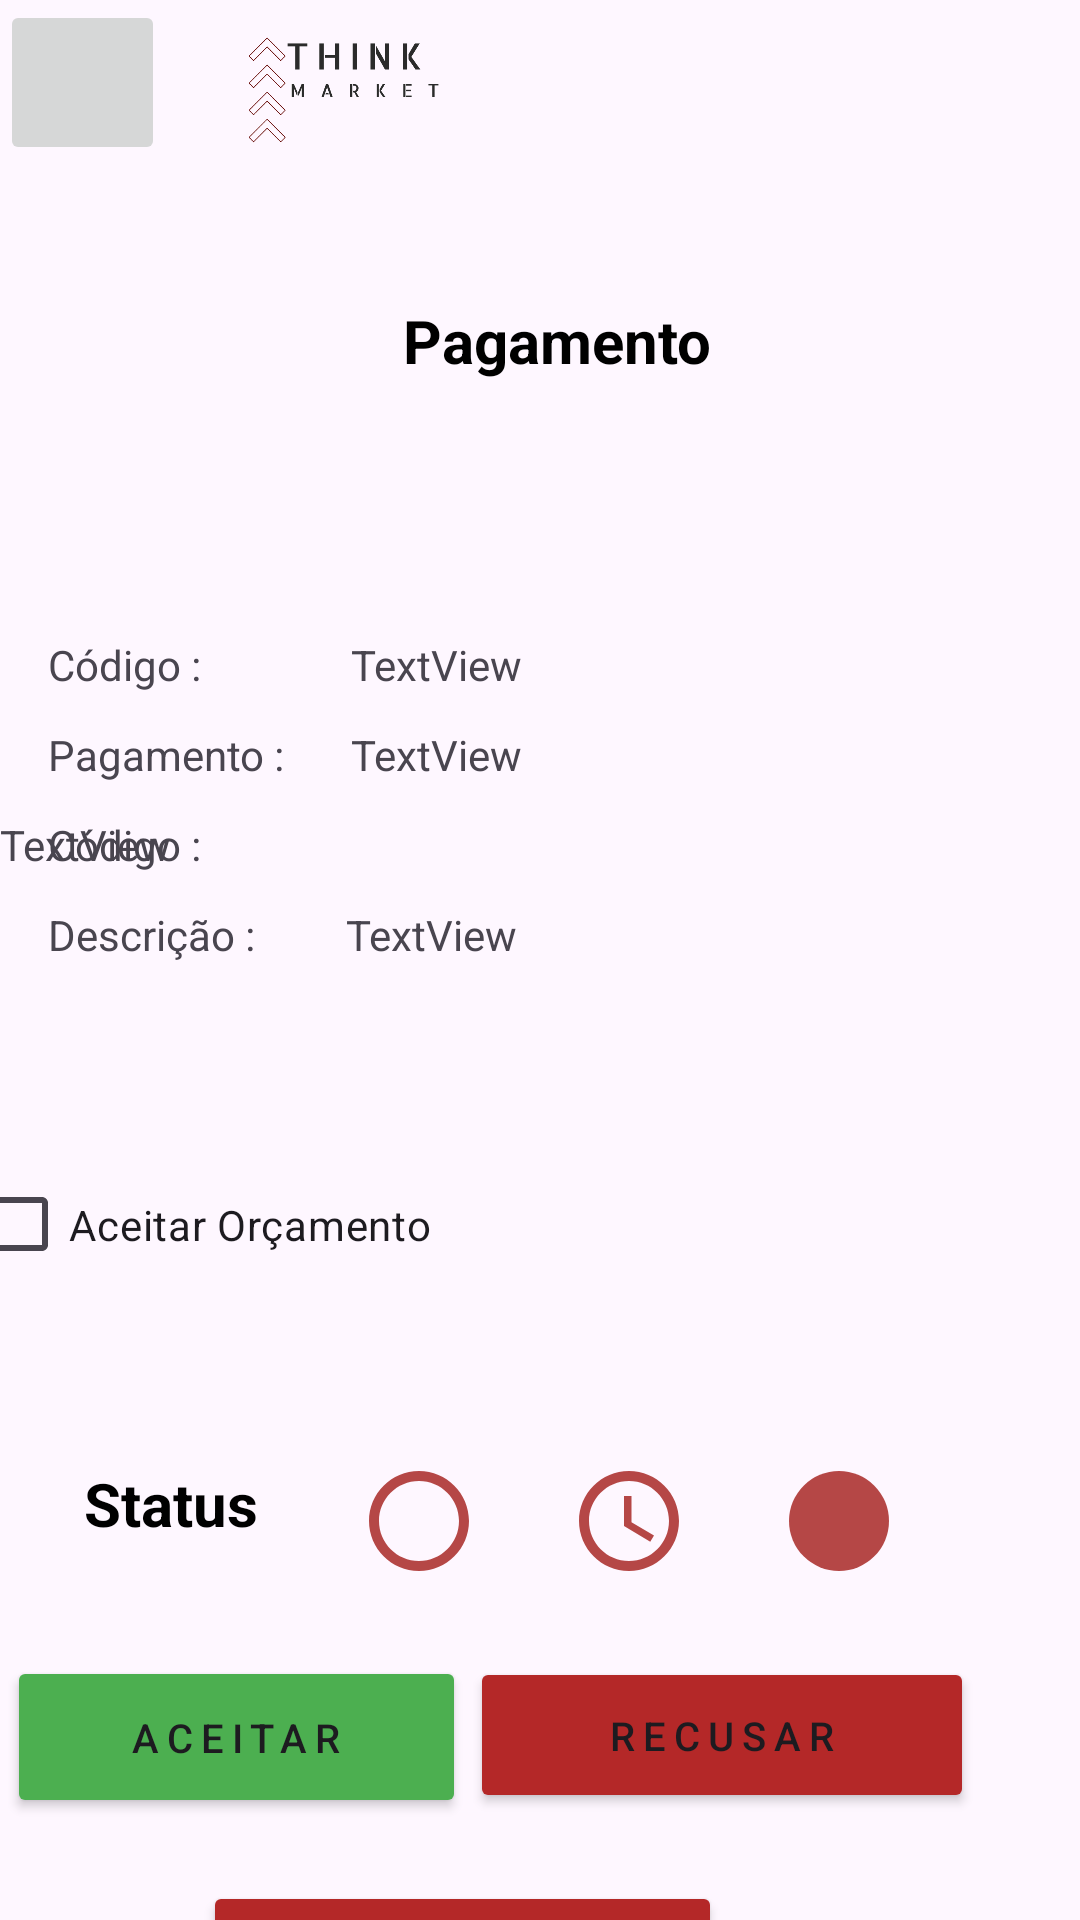

Produce the Android XML layout that renders to this screen, including the resource entries it uses.
<!-- AndroidManifest.xml: application theme Theme.ThinkMarket -->
<!-- res/layout/pagamento.xml -->
<?xml version="1.0" encoding="utf-8"?>
<androidx.constraintlayout.widget.ConstraintLayout xmlns:android="http://schemas.android.com/apk/res/android"
    xmlns:app="http://schemas.android.com/apk/res-auto"
    xmlns:tools="http://schemas.android.com/tools"
    android:layout_width="match_parent"
    android:layout_height="match_parent"
    android:fitsSystemWindows="true"
    tools:context=".MainActivity"
    tools:openDrawer="start">

        <Button
            android:id="@+id/btnPrimario"
            android:layout_width="168dp"
            android:layout_height="52dp"
            android:layout_marginStart="156dp"
            android:layout_marginTop="425dp"
            android:layout_marginEnd="35dp"
            android:letterSpacing="0.2"
            android:text="Recusar"
            android:textSize="40px"
            app:backgroundTint="#B42828"
            app:layout_constraintBottom_toBottomOf="parent"
            app:layout_constraintEnd_toEndOf="parent"
            app:layout_constraintHorizontal_bias="0.576"
            app:layout_constraintStart_toStartOf="parent"
            app:layout_constraintTop_toBottomOf="@+id/textoBarra"
            app:layout_constraintVertical_bias="0.006"
            tools:ignore="HardcodedText,PxUsage,UnusedAttribute" />

        <Button
            android:id="@+id/btnPrimario2"
            android:layout_width="153dp"
            android:layout_height="54dp"
            android:layout_marginStart="16dp"
            android:layout_marginTop="425dp"
            android:layout_marginEnd="15dp"
            android:letterSpacing="0.2"
            android:text="Aceitar"
            android:textSize="40px"
            app:backgroundTint="#4CAF50"
            app:layout_constraintEnd_toStartOf="@+id/btnPrimario"
            app:layout_constraintStart_toStartOf="parent"
            app:layout_constraintTop_toBottomOf="@+id/textoBarra"
            tools:ignore="HardcodedText,PxUsage,UnusedAttribute" />

        <Button
            android:id="@+id/btnPrimario3"
            android:layout_width="173dp"
            android:layout_height="59dp"
            android:layout_marginTop="500dp"
            android:letterSpacing="0.2"
            android:text="Reclamação"
            android:textSize="40px"
            app:backgroundTint="#B42828"
            app:layout_constraintBottom_toBottomOf="parent"
            app:layout_constraintEnd_toEndOf="parent"
            app:layout_constraintHorizontal_bias="0.361"
            app:layout_constraintStart_toStartOf="parent"
            app:layout_constraintTop_toBottomOf="@+id/textoBarra"
            app:layout_constraintVertical_bias="0.0"
            tools:ignore="HardcodedText,PxUsage,UnusedAttribute" />

        <ImageButton
            android:id="@+id/imageButton"
            android:layout_width="55dp"
            android:layout_height="55dp"
            app:layout_constraintStart_toStartOf="parent"
            app:layout_constraintTop_toTopOf="parent"
            app:srcCompat="@drawable/baseline_menu_24"
            tools:ignore="SpeakableTextPresentCheck" />

        <ImageView
            android:id="@+id/imageView2"
            android:layout_width="128dp"
            android:layout_height="64dp"
            app:layout_constraintEnd_toEndOf="parent"
            app:layout_constraintHorizontal_bias="0.218"
            app:layout_constraintStart_toStartOf="parent"
            app:layout_constraintTop_toTopOf="parent"
            app:srcCompat="@drawable/thinkblack" />

        <TextView
            android:id="@+id/textoBarra"
            android:layout_width="301sp"
            android:layout_height="0sp"
            android:layout_marginTop="36dp"
            android:layout_marginEnd="24dp"
            android:text="Pagamento"
            android:textAlignment="center"
            android:textColor="#000000"
            android:textSize="20sp"
            android:textStyle="bold"
            app:fontWeight="700"
            app:layout_constraintEnd_toEndOf="parent"
            app:layout_constraintTop_toBottomOf="@+id/imageView2"
            tools:ignore="HardcodedText,TextSizeCheck" />

        <TextView
            android:id="@+id/textoBarra3"
            android:layout_width="114dp"
            android:layout_height="29dp"
            android:layout_marginTop="360dp"
            android:layout_marginBottom="35dp"
            android:text="Status"
            android:textAlignment="center"
            android:textColor="#000000"
            android:textSize="20sp"
            android:textStyle="bold"
            app:fontWeight="700"
            app:layout_constraintBottom_toTopOf="@+id/btnPrimario2"
            app:layout_constraintEnd_toEndOf="parent"
            app:layout_constraintHorizontal_bias="0.0"
            app:layout_constraintStart_toStartOf="parent"
            app:layout_constraintTop_toBottomOf="@+id/textoBarra"
            tools:ignore="HardcodedText,TextSizeCheck" />

        <ImageView
            android:id="@+id/imageView3"
            android:layout_width="80dp"
            android:layout_height="83dp"
            android:layout_marginStart="16dp"
            android:layout_marginTop="14dp"
            android:layout_marginEnd="19dp"
            app:layout_constraintEnd_toStartOf="@+id/textoBarra"
            app:layout_constraintStart_toStartOf="parent"
            app:layout_constraintTop_toBottomOf="@+id/imageView2"
            app:srcCompat="@drawable/factory_icon" />

        <TextView
            android:id="@+id/textView"
            android:layout_width="103dp"
            android:layout_height="18dp"
            android:layout_marginStart="16dp"
            android:layout_marginTop="85dp"
            android:layout_marginEnd="77dp"
            android:text="Código : "
            app:layout_constraintEnd_toStartOf="@+id/textView2"
            app:layout_constraintHorizontal_bias="0.0"
            app:layout_constraintStart_toStartOf="parent"
            app:layout_constraintTop_toBottomOf="@+id/textoBarra" />

        <TextView
            android:id="@+id/textView27"
            android:layout_width="103dp"
            android:layout_height="18dp"
            android:layout_marginStart="16dp"
            android:layout_marginTop="145dp"
            android:layout_marginEnd="77dp"
            android:text="Código : "
            app:layout_constraintEnd_toStartOf="@+id/textView2"
            app:layout_constraintHorizontal_bias="0.0"
            app:layout_constraintStart_toStartOf="parent"
            app:layout_constraintTop_toBottomOf="@+id/textoBarra" />

        <TextView
            android:id="@+id/textView28"
            android:layout_width="103dp"
            android:layout_height="18dp"
            android:layout_marginStart="16dp"
            android:layout_marginTop="175dp"
            android:layout_marginEnd="77dp"
            android:text="Descrição : "
            app:layout_constraintEnd_toStartOf="@+id/textView2"
            app:layout_constraintHorizontal_bias="0.0"
            app:layout_constraintStart_toStartOf="parent"
            app:layout_constraintTop_toBottomOf="@+id/textoBarra" />

        <TextView
            android:id="@+id/textView2"
            android:layout_width="153dp"
            android:layout_height="20dp"
            android:layout_marginTop="85dp"
            android:text="TextView"
            app:layout_constraintEnd_toEndOf="parent"
            app:layout_constraintHorizontal_bias="0.565"
            app:layout_constraintStart_toStartOf="parent"
            app:layout_constraintTop_toBottomOf="@+id/textoBarra" />

        <TextView
            android:id="@+id/textView29"
            android:layout_width="169dp"
            android:layout_height="60dp"
            android:layout_marginTop="175dp"
            android:text="TextView"
            app:layout_constraintEnd_toEndOf="parent"
            app:layout_constraintHorizontal_bias="0.603"
            app:layout_constraintStart_toStartOf="parent"
            app:layout_constraintTop_toBottomOf="@+id/textoBarra" />

        <TextView
            android:id="@+id/textView15"
            android:layout_width="153dp"
            android:layout_height="20dp"
            android:layout_marginTop="115dp"
            android:text="TextView"
            app:layout_constraintEnd_toEndOf="parent"
            app:layout_constraintHorizontal_bias="0.565"
            app:layout_constraintStart_toStartOf="parent"
            app:layout_constraintTop_toBottomOf="@+id/textoBarra" />

        <TextView
            android:id="@+id/textView17"
            android:layout_width="153dp"
            android:layout_height="20dp"
            android:layout_marginTop="145dp"
            android:text="TextView"
            app:layout_constraintTop_toBottomOf="@+id/textoBarra"
            tools:layout_editor_absoluteX="146dp" />

        <TextView
            android:id="@+id/textView10"
            android:layout_width="120dp"
            android:layout_height="20dp"
            android:layout_marginStart="16dp"
            android:layout_marginTop="115dp"
            android:text="Pagamento : "
            app:layout_constraintStart_toStartOf="parent"
            app:layout_constraintTop_toBottomOf="@+id/textoBarra" />

        <ImageView
            android:id="@+id/imageView9"
            android:layout_width="40dp"
            android:layout_height="40dp"
            android:layout_marginStart="15dp"
            android:layout_marginTop="360dp"
            android:layout_marginEnd="15dp"
            app:layout_constraintBottom_toBottomOf="parent"
            app:layout_constraintEnd_toStartOf="@+id/imageView10"
            app:layout_constraintStart_toEndOf="@+id/imageView11"
            app:layout_constraintTop_toBottomOf="@+id/textoBarra"
            app:layout_constraintVertical_bias="0.0"
            app:srcCompat="@drawable/baseline_access_time_24" />

        <ImageView
            android:id="@+id/imageView10"
            android:layout_width="40dp"
            android:layout_height="40dp"
            android:layout_marginStart="15dp"
            android:layout_marginTop="360dp"
            android:layout_marginEnd="100dp"
            app:layout_constraintBottom_toBottomOf="parent"
            app:layout_constraintEnd_toEndOf="parent"
            app:layout_constraintHorizontal_bias="0.0"
            app:layout_constraintStart_toEndOf="@+id/imageView9"
            app:layout_constraintTop_toBottomOf="@+id/textoBarra"
            app:layout_constraintVertical_bias="0.0"
            app:srcCompat="@drawable/final_icon" />

        <ImageView
            android:id="@+id/imageView11"
            android:layout_width="40dp"
            android:layout_height="40dp"
            android:layout_marginStart="45dp"
            android:layout_marginTop="360dp"
            android:layout_marginEnd="15dp"
            app:layout_constraintBottom_toBottomOf="parent"
            app:layout_constraintEnd_toStartOf="@+id/imageView9"
            app:layout_constraintStart_toEndOf="@+id/textoBarra3"
            app:layout_constraintTop_toBottomOf="@+id/textoBarra"
            app:layout_constraintVertical_bias="0.0"
            app:srcCompat="@drawable/pag_icon" />

        <CheckBox
            android:id="@+id/checkBox"
            android:layout_width="185dp"
            android:layout_height="39dp"
            android:layout_marginStart="16dp"
            android:layout_marginTop="260dp"
            android:layout_marginEnd="210dp"
            android:layout_marginBottom="58dp"
            android:text="Aceitar Orçamento"
            app:layout_constraintBottom_toTopOf="@+id/imageView11"
            app:layout_constraintEnd_toEndOf="parent"
            app:layout_constraintStart_toStartOf="parent"
            app:layout_constraintTop_toBottomOf="@+id/textoBarra" />

</androidx.constraintlayout.widget.ConstraintLayout>
<!-- resources referenced by this layout -->
<resources>
  <!-- drawable baseline_access_time_24 (drawable) -->
  <vector android:height="24dp" android:tint="#B54746"
      android:viewportHeight="24" android:viewportWidth="24"
      android:width="24dp" xmlns:android="http://schemas.android.com/apk/res/android">
      <path android:fillColor="@android:color/white" android:pathData="M11.99,2C6.47,2 2,6.48 2,12s4.47,10 9.99,10C17.52,22 22,17.52 22,12S17.52,2 11.99,2zM12,20c-4.42,0 -8,-3.58 -8,-8s3.58,-8 8,-8 8,3.58 8,8 -3.58,8 -8,8z"/>
      <path android:fillColor="@android:color/white" android:pathData="M12.5,7H11v6l5.25,3.15 0.75,-1.23 -4.5,-2.67z"/>
  </vector>
  <!-- drawable final_icon (drawable) -->
  <vector android:height="24dp" android:tint="#B54746"
      android:viewportHeight="24" android:viewportWidth="24"
      android:width="24dp" xmlns:android="http://schemas.android.com/apk/res/android">
      <path android:fillColor="@android:color/white" android:pathData="M12,12m-10,0a10,10 0,1 1,20 0a10,10 0,1 1,-20 0"/>
  </vector>
  <!-- drawable pag_icon (drawable) -->
  <vector android:height="24dp" android:tint="#B54746"
      android:viewportHeight="24" android:viewportWidth="24"
      android:width="24dp" xmlns:android="http://schemas.android.com/apk/res/android">
      <path android:fillColor="@android:color/white" android:pathData="M12,4c4.41,0 8,3.59 8,8s-3.59,8 -8,8 -8,-3.59 -8,-8 3.59,-8 8,-8m0,-2C6.48,2 2,6.48 2,12s4.48,10 10,10 10,-4.48 10,-10S17.52,2 12,2z"/>
  </vector>
  <!-- drawable thinkblack: png bitmap (drawable, 22902 bytes) -->
  <style name="Theme.ThinkMarket" parent="Base.Theme.ThinkMarket" />
  <style name="Base.Theme.ThinkMarket" parent="Theme.Material3.DayNight.NoActionBar">
          
          
      </style>
</resources>
